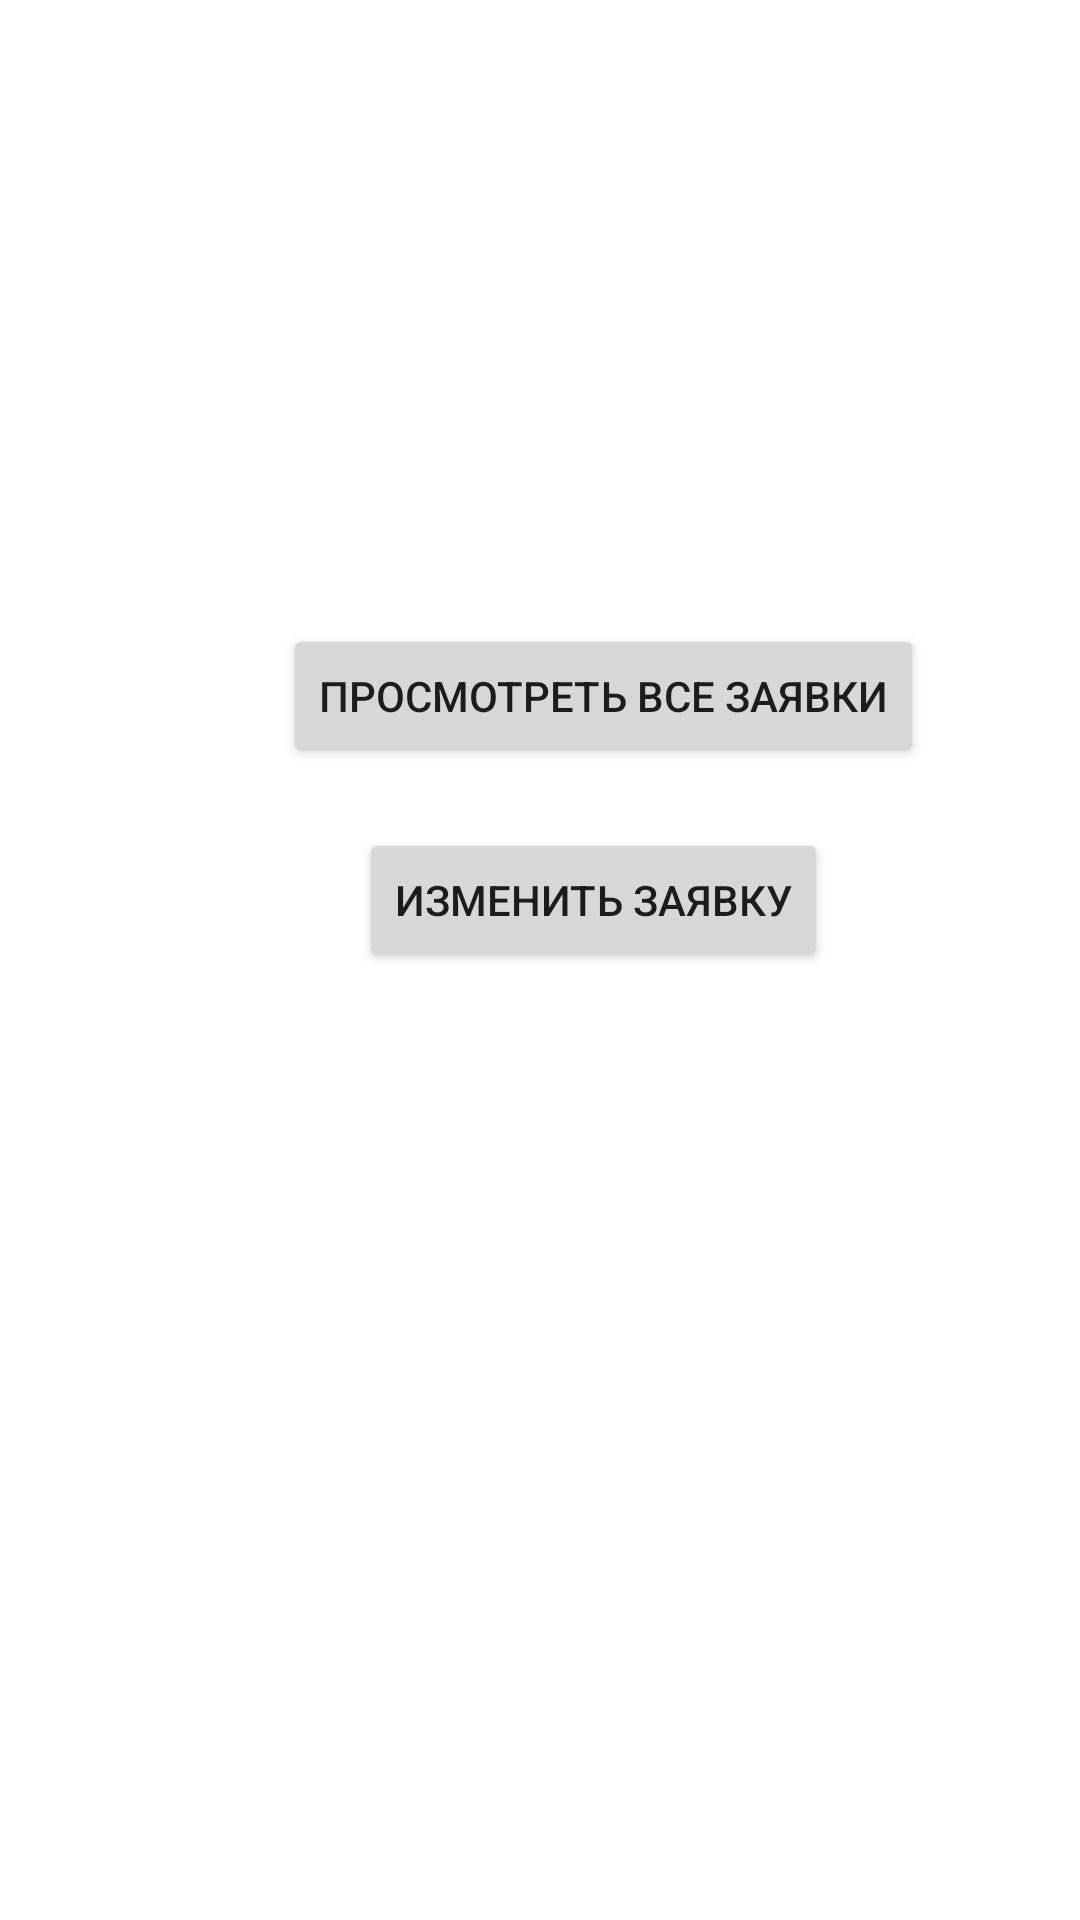

Layout XML and referenced resources for this Android screen:
<!-- AndroidManifest.xml: application theme Theme.Bank_Applicaiton -->
<!-- res/layout/activity_choose_employee.xml -->
<?xml version="1.0" encoding="utf-8"?>
<androidx.constraintlayout.widget.ConstraintLayout xmlns:android="http://schemas.android.com/apk/res/android"
    xmlns:app="http://schemas.android.com/apk/res-auto"
    xmlns:tools="http://schemas.android.com/tools"
    android:layout_width="match_parent"
    android:layout_height="match_parent"
    tools:context=".ChooseEmployeeActivity">

    <Button
        android:id="@+id/buttonEmpLook"
        android:layout_width="wrap_content"
        android:layout_height="wrap_content"
        android:layout_marginTop="208dp"
        android:layout_marginEnd="52dp"
        android:layout_marginRight="52dp"
        android:onClick="lookApp"
        android:text="Просмотреть все заявки"
        app:layout_constraintEnd_toEndOf="parent"
        app:layout_constraintTop_toTopOf="parent" />

    <Button
        android:id="@+id/buttonEmpPatch"
        android:layout_width="wrap_content"
        android:layout_height="wrap_content"
        android:layout_marginTop="276dp"
        android:layout_marginEnd="84dp"
        android:layout_marginRight="84dp"
        android:onClick="patchApp"
        android:text="Изменить заявку"
        app:layout_constraintEnd_toEndOf="parent"
        app:layout_constraintTop_toTopOf="parent" />
</androidx.constraintlayout.widget.ConstraintLayout>
<!-- resources referenced by this layout -->
<resources>
  <style name="Theme.Bank_Applicaiton" parent="Theme.MaterialComponents.DayNight.DarkActionBar">
          
          <item name="colorPrimary">@color/purple_500</item>
          <item name="colorPrimaryVariant">@color/purple_700</item>
          <item name="colorOnPrimary">@color/white</item>
          
          <item name="colorSecondary">@color/teal_200</item>
          <item name="colorSecondaryVariant">@color/teal_700</item>
          <item name="colorOnSecondary">@color/black</item>
          
          <item name="android:statusBarColor" tools:targetApi="l">?attr/colorPrimaryVariant</item>
          
      </style>
  <!-- not gathered from this repository: default colours our renderer supplied (Android Studio template values) -->
  <color name="purple_500">#FF6200EE</color>
  <color name="purple_700">#FF3700B3</color>
  <color name="teal_200">#FF03DAC5</color>
  <color name="teal_700">#FF018786</color>
  <color name="black">#FF000000</color>
  <color name="white">#FFFFFFFF</color>
</resources>
